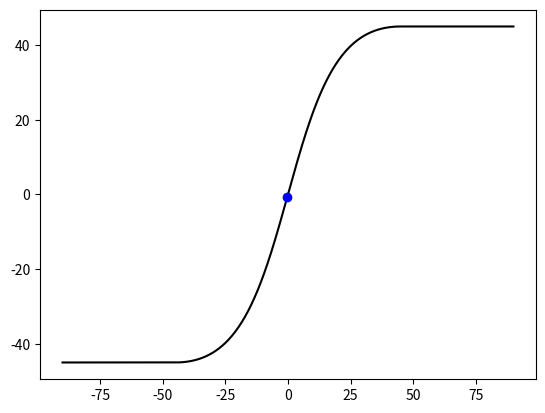

Python code for this plot:
from math import *
import matplotlib.pyplot as plt

npoints = 1000

xcoord = [- pi / 2 + pi / (npoints - 1) * i for i in range(npoints)]
axisdistance = 18 * 5 / pi
d = sqrt(axisdistance**2 / 2)

def gd4(xf):
    if xf < - pi / 4:
        return - pi / 4
    if xf > pi / 4:
        return pi / 4

    x1 = cos(xf) * d
    ycoord = sin(xf) * d
    x2 = axisdistance - x1
    return atan(ycoord / x2)
    
x = []
y = []

for xpoint in xcoord:
    x.append(degrees(xpoint))
    y.append(degrees(gd4(xpoint)))

print(degrees(abs(gd4(- pi / 4) - gd4(- pi / 6))))
plt.plot(x, y, 'k', [- pi / 6], [gd4(- pi / 6)], 'bo')
plt.show()